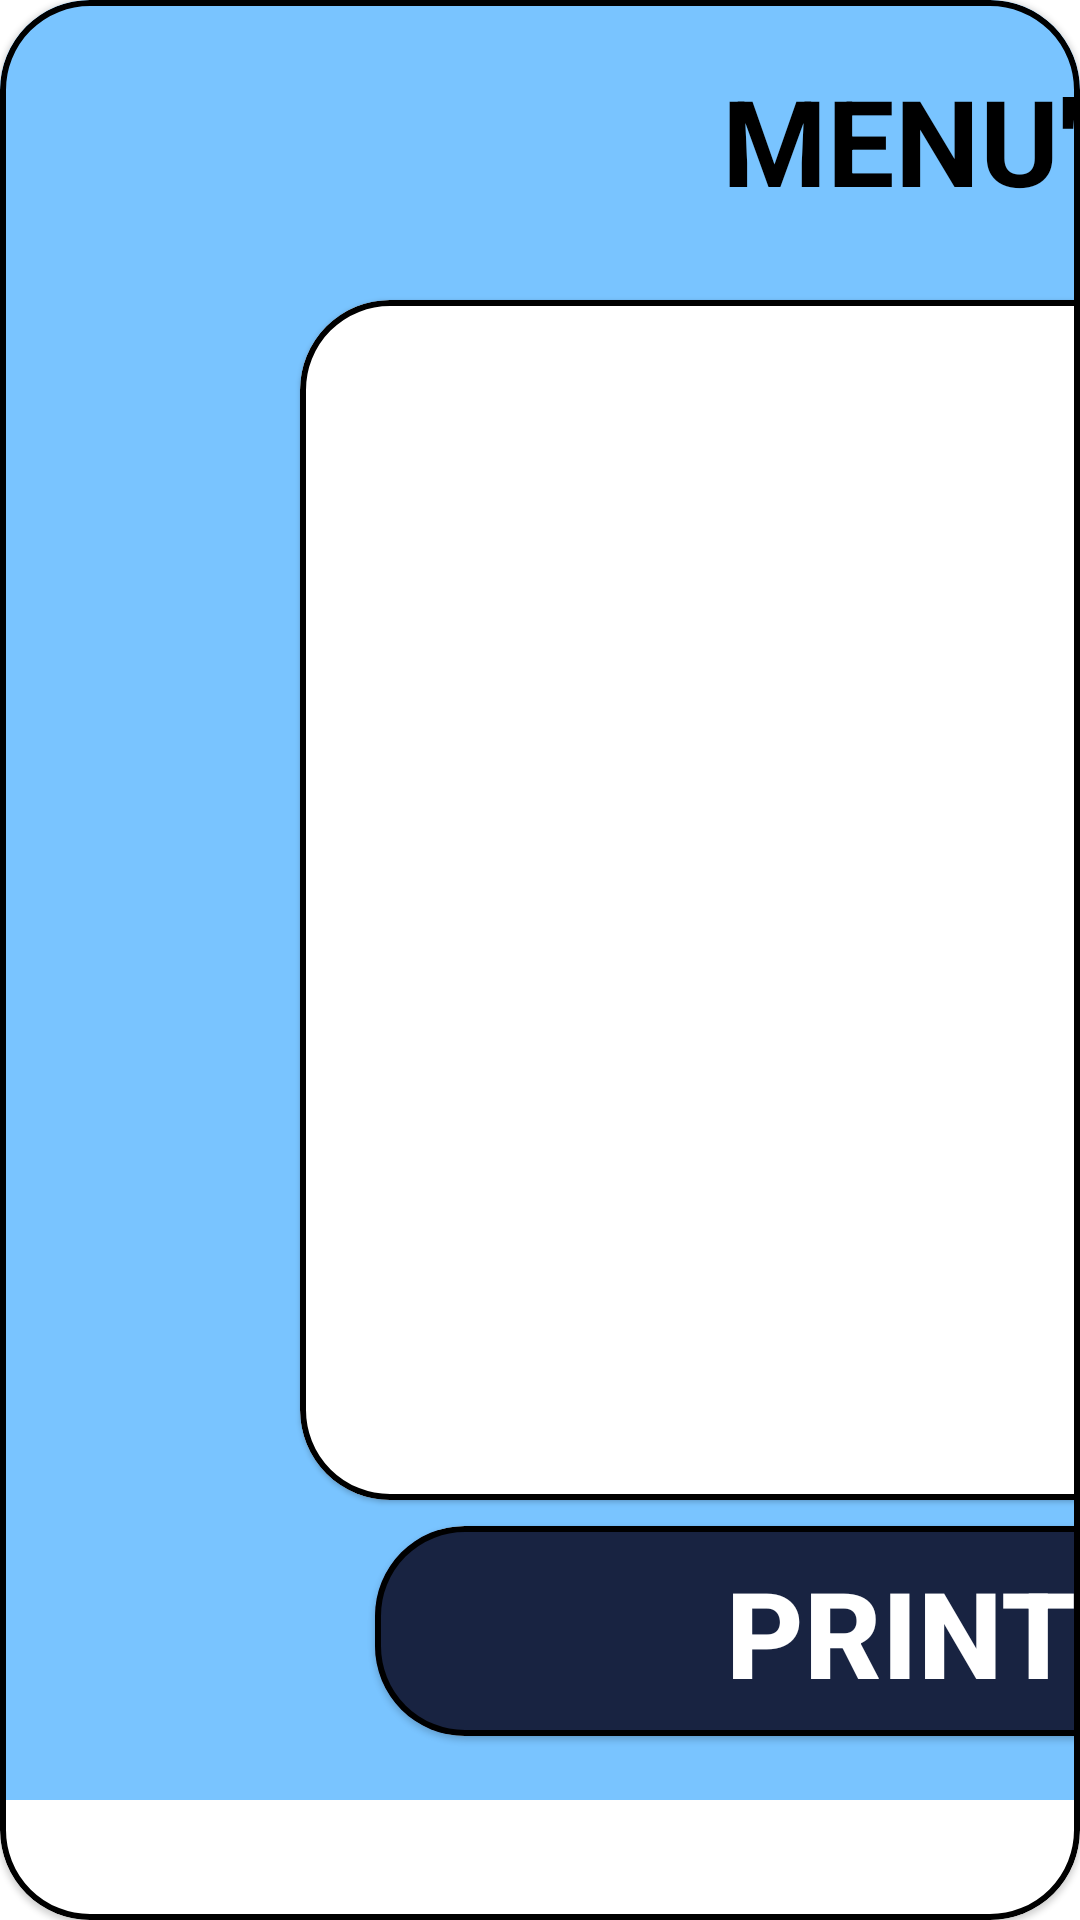

Reconstruct the res/layout file that produces this screen, plus the resources it refers to.
<!-- AndroidManifest.xml: application theme Theme.Ratatouille23 -->
<!-- res/layout/dialog_qrcode.xml -->
<?xml version="1.0" encoding="utf-8"?>
<com.google.android.material.card.MaterialCardView xmlns:android="http://schemas.android.com/apk/res/android"
    xmlns:tools="http://schemas.android.com/tools"
    android:layout_width="match_parent"
    android:layout_height="match_parent"
    xmlns:app="http://schemas.android.com/apk/res-auto"
    app:strokeWidth="2dp"
    app:cardCornerRadius="30dp"
    app:strokeColor="#000000">


    <androidx.constraintlayout.widget.ConstraintLayout
        android:id="@+id/layoutSettingsUser"
        android:layout_width="600dp"
        android:layout_height="600dp"
        android:background="#79C4FF">

        <TextView
            android:layout_width="200dp"
            android:layout_height="100dp"
            android:text="MENU'"
            android:textColor="@color/black"
            android:textSize="40dp"
            android:textStyle="bold"
            android:textAlignment="center"
            app:layout_constraintBottom_toBottomOf="parent"
            app:layout_constraintEnd_toEndOf="parent"
            app:layout_constraintStart_toStartOf="parent"
            app:layout_constraintTop_toTopOf="parent"
            app:layout_constraintVertical_bias="0.04" />

        <com.google.android.material.card.MaterialCardView
            android:id="@+id/materialCardView2"
            android:layout_width="400dp"
            android:layout_height="400dp"
            app:cardCornerRadius="30dp"
            app:layout_constraintBottom_toBottomOf="parent"
            app:layout_constraintEnd_toEndOf="parent"
            app:layout_constraintStart_toStartOf="parent"
            app:layout_constraintTop_toTopOf="parent"
            app:strokeColor="#000000"
            app:strokeWidth="2dp">

            <ImageView
                android:id="@+id/qrcodeImage"
                android:layout_width="match_parent"
                android:layout_height="match_parent"/>




        </com.google.android.material.card.MaterialCardView>


        <com.google.android.material.card.MaterialCardView
            android:layout_width="350dp"
            android:layout_height="70dp"
            app:layout_constraintBottom_toBottomOf="parent"
            app:layout_constraintEnd_toEndOf="parent"
            app:layout_constraintStart_toStartOf="parent"
            app:layout_constraintTop_toTopOf="parent"
            app:layout_constraintVertical_bias="0.96"
            app:strokeColor="@color/black"
            app:strokeWidth="2dp"
            app:cardCornerRadius="30dp">

        <androidx.appcompat.widget.AppCompatButton
            android:id="@+id/printQrCode"
            android:layout_width="360dp"
            android:layout_height="80dp"
            android:backgroundTint="#182341"
            android:text="PRINT"
            android:textColor="@color/white"
            android:textSize="40dp"
            android:textStyle="bold"
            android:layout_marginTop="-5dp"
            android:layout_marginLeft="-5dp"
            />
        </com.google.android.material.card.MaterialCardView>

    </androidx.constraintlayout.widget.ConstraintLayout>

</com.google.android.material.card.MaterialCardView>
<!-- resources referenced by this layout -->
<resources>
  <color name="black">#FF000000</color>
  <color name="white">#FFFFFFFF</color>
  <style name="Theme.Ratatouille23" parent="Theme.MaterialComponents.DayNight.DarkActionBar">
          
          <item name="colorPrimary">@color/purple_500</item>
          <item name="colorPrimaryVariant">@color/purple_700</item>
          <item name="colorOnPrimary">@color/white</item>
          
          <item name="colorSecondary">@color/teal_200</item>
          <item name="colorSecondaryVariant">@color/teal_700</item>
          <item name="colorOnSecondary">@color/black</item>
          
          <item name="android:statusBarColor">?attr/colorPrimaryVariant</item>
          
      </style>
  <color name="purple_500">#FF6200EE</color>
  <color name="purple_700">#FF3700B3</color>
  <color name="teal_200">#FF03DAC5</color>
  <color name="teal_700">#FF018786</color>
</resources>
